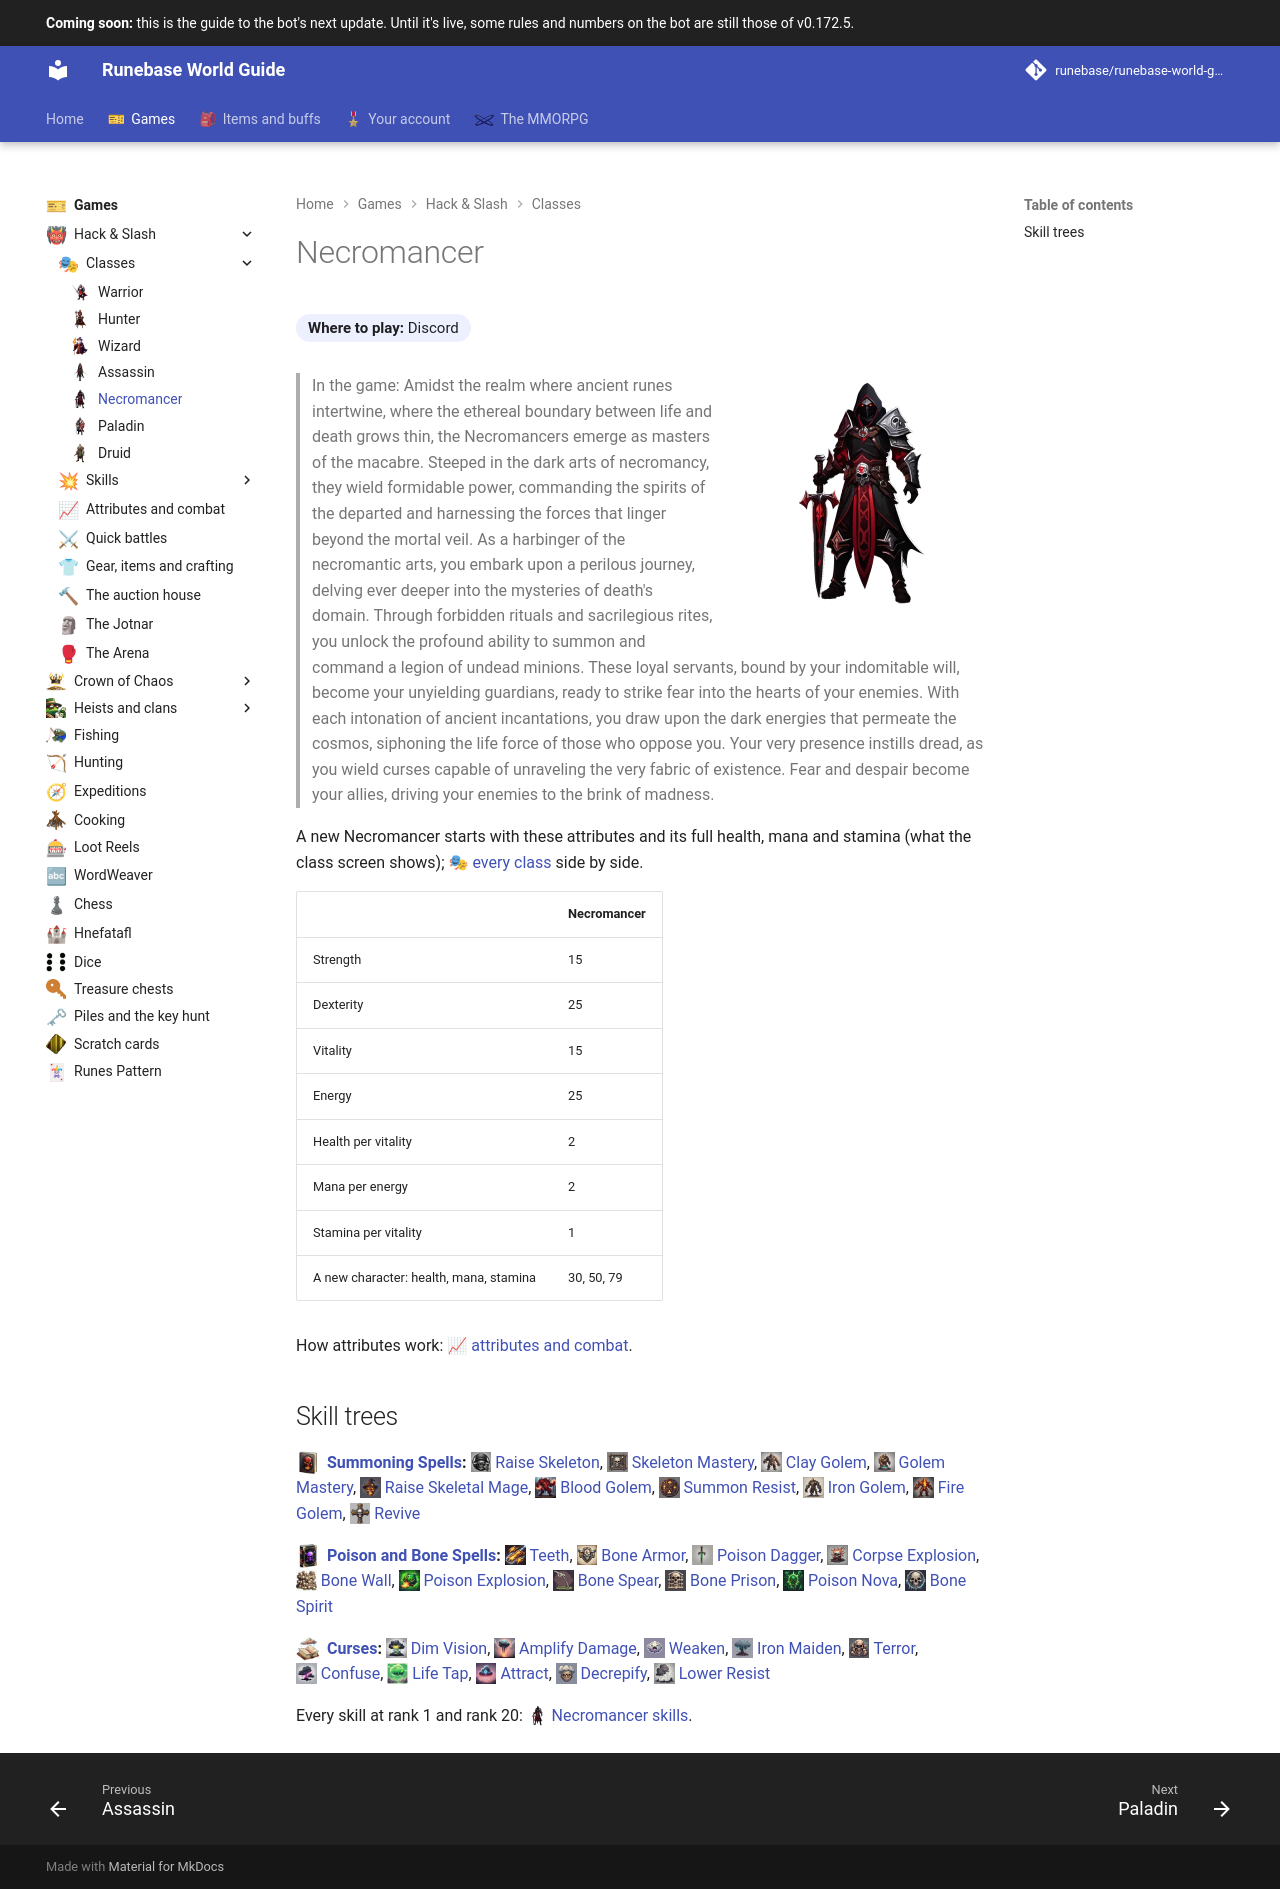

repository: Runebase/runebase-world-guide · page: next/games/hack-and-slash/classes/necromancer/index.html · generator: mkdocs

---
title: "Necromancer"
icon: guide/nav
nav_icon: "assets/icons/class/necromancer.webp"
---

# Necromancer

**Where to play:** Discord
{ .where-to-play }

![Necromancer](../../../assets/icons/class-picture/necromancer.webp){ .gi .gi-picture width="240" height="240" loading="lazy" }

> In the game: Amidst the realm where ancient runes intertwine, where the ethereal boundary between life and death grows thin, the Necromancers emerge as masters of the macabre. Steeped in the dark arts of necromancy, they wield formidable power, commanding the spirits of the departed and harnessing the forces that linger beyond the mortal veil. As a harbinger of the necromantic arts, you embark upon a perilous journey, delving ever deeper into the mysteries of death's domain. Through forbidden rituals and sacrilegious rites, you unlock the profound ability to summon and command a legion of undead minions. These loyal servants, bound by your indomitable will, become your unyielding guardians, ready to strike fear into the hearts of your enemies. With each intonation of ancient incantations, you draw upon the dark energies that permeate the cosmos, siphoning the life force of those who oppose you. Your very presence instills dread, as you wield curses capable of unraveling the very fabric of existence. Fear and despair become your allies, driving your enemies to the brink of madness.

A new Necromancer starts with these attributes and its full health, mana and stamina (what the class screen shows); <span class="gi-m">🎭&nbsp;[every class](index.md)</span> side by side.

|  | Necromancer |
|---|---|
| Strength | 15 |
| Dexterity | 25 |
| Vitality | 15 |
| Energy | 25 |
| Health per vitality | 2 |
| Mana per energy | 2 |
| Stamina per vitality | 1 |
| A new character: health, mana, stamina | 30, 50, 79 |

How attributes work: <span class="gi-m">📈&nbsp;[attributes and combat](../attributes-and-combat.md#attributes)</span>.

## Skill trees

![Summoning Spells](../../../assets/icons/skill-tree/summoning-spells.webp){ .gi .gi-inline width="24" height="24" loading="lazy" } **[Summoning Spells](../skills/necromancer/summoning-spells/index.md):** <span class="gi-m">![](../../../assets/icons/skill/necromancer/raise-skeleton.webp){ .gi .gi-mention width="20" height="20" loading="lazy" }&nbsp;[Raise Skeleton](../skills/necromancer/summoning-spells/raise-skeleton.md)</span>, <span class="gi-m">![](../../../assets/icons/skill/necromancer/skeleton-mastery.webp){ .gi .gi-mention width="20" height="20" loading="lazy" }&nbsp;[Skeleton Mastery](../skills/necromancer/summoning-spells/skeleton-mastery.md)</span>, <span class="gi-m">![](../../../assets/icons/skill/necromancer/clay-golem.webp){ .gi .gi-mention width="20" height="20" loading="lazy" }&nbsp;[Clay Golem](../skills/necromancer/summoning-spells/clay-golem.md)</span>, <span class="gi-m">![](../../../assets/icons/skill/necromancer/golem-mastery.webp){ .gi .gi-mention width="20" height="20" loading="lazy" }&nbsp;[Golem Mastery](../skills/necromancer/summoning-spells/golem-mastery.md)</span>, <span class="gi-m">![](../../../assets/icons/skill/necromancer/raise-skeletal-mage.webp){ .gi .gi-mention width="20" height="20" loading="lazy" }&nbsp;[Raise Skeletal Mage](../skills/necromancer/summoning-spells/raise-skeletal-mage.md)</span>, <span class="gi-m">![](../../../assets/icons/skill/necromancer/blood-golem.webp){ .gi .gi-mention width="20" height="20" loading="lazy" }&nbsp;[Blood Golem](../skills/necromancer/summoning-spells/blood-golem.md)</span>, <span class="gi-m">![](../../../assets/icons/skill/necromancer/summon-resist.webp){ .gi .gi-mention width="20" height="20" loading="lazy" }&nbsp;[Summon Resist](../skills/necromancer/summoning-spells/summon-resist.md)</span>, <span class="gi-m">![](../../../assets/icons/skill/necromancer/iron-golem.webp){ .gi .gi-mention width="20" height="20" loading="lazy" }&nbsp;[Iron Golem](../skills/necromancer/summoning-spells/iron-golem.md)</span>, <span class="gi-m">![](../../../assets/icons/skill/necromancer/fire-golem.webp){ .gi .gi-mention width="20" height="20" loading="lazy" }&nbsp;[Fire Golem](../skills/necromancer/summoning-spells/fire-golem.md)</span>, <span class="gi-m">![](../../../assets/icons/skill/necromancer/revive.webp){ .gi .gi-mention width="20" height="20" loading="lazy" }&nbsp;[Revive](../skills/necromancer/summoning-spells/revive.md)</span>

![Poison and Bone Spells](../../../assets/icons/skill-tree/poison-and-bone-spells.webp){ .gi .gi-inline width="24" height="24" loading="lazy" } **[Poison and Bone Spells](../skills/necromancer/poison-and-bone-spells/index.md):** <span class="gi-m">![](../../../assets/icons/skill/necromancer/teeth.webp){ .gi .gi-mention width="20" height="20" loading="lazy" }&nbsp;[Teeth](../skills/necromancer/poison-and-bone-spells/teeth.md)</span>, <span class="gi-m">![](../../../assets/icons/skill/necromancer/bone-armor.webp){ .gi .gi-mention width="20" height="20" loading="lazy" }&nbsp;[Bone Armor](../skills/necromancer/poison-and-bone-spells/bone-armor.md)</span>, <span class="gi-m">![](../../../assets/icons/skill/necromancer/poison-dagger.webp){ .gi .gi-mention width="20" height="20" loading="lazy" }&nbsp;[Poison Dagger](../skills/necromancer/poison-and-bone-spells/poison-dagger.md)</span>, <span class="gi-m">![](../../../assets/icons/skill/necromancer/corpse-explosion.webp){ .gi .gi-mention width="20" height="20" loading="lazy" }&nbsp;[Corpse Explosion](../skills/necromancer/poison-and-bone-spells/corpse-explosion.md)</span>, <span class="gi-m">![](../../../assets/icons/skill/necromancer/bone-wall.webp){ .gi .gi-mention width="20" height="20" loading="lazy" }&nbsp;[Bone Wall](../skills/necromancer/poison-and-bone-spells/bone-wall.md)</span>, <span class="gi-m">![](../../../assets/icons/skill/necromancer/poison-explosion.webp){ .gi .gi-mention width="20" height="20" loading="lazy" }&nbsp;[Poison Explosion](../skills/necromancer/poison-and-bone-spells/poison-explosion.md)</span>, <span class="gi-m">![](../../../assets/icons/skill/necromancer/bone-spear.webp){ .gi .gi-mention width="20" height="20" loading="lazy" }&nbsp;[Bone Spear](../skills/necromancer/poison-and-bone-spells/bone-spear.md)</span>, <span class="gi-m">![](../../../assets/icons/skill/necromancer/bone-prison.webp){ .gi .gi-mention width="20" height="20" loading="lazy" }&nbsp;[Bone Prison](../skills/necromancer/poison-and-bone-spells/bone-prison.md)</span>, <span class="gi-m">![](../../../assets/icons/skill/necromancer/poison-nova.webp){ .gi .gi-mention width="20" height="20" loading="lazy" }&nbsp;[Poison Nova](../skills/necromancer/poison-and-bone-spells/poison-nova.md)</span>, <span class="gi-m">![](../../../assets/icons/skill/necromancer/bone-spirit.webp){ .gi .gi-mention width="20" height="20" loading="lazy" }&nbsp;[Bone Spirit](../skills/necromancer/poison-and-bone-spells/bone-spirit.md)</span>

![Curses](../../../assets/icons/skill-tree/curses.webp){ .gi .gi-inline width="24" height="24" loading="lazy" } **[Curses](../skills/necromancer/curses/index.md):** <span class="gi-m">![](../../../assets/icons/skill/necromancer/dim-vision.webp){ .gi .gi-mention width="20" height="20" loading="lazy" }&nbsp;[Dim Vision](../skills/necromancer/curses/dim-vision.md)</span>, <span class="gi-m">![](../../../assets/icons/skill/necromancer/amplify-damage.webp){ .gi .gi-mention width="20" height="20" loading="lazy" }&nbsp;[Amplify Damage](../skills/necromancer/curses/amplify-damage.md)</span>, <span class="gi-m">![](../../../assets/icons/skill/necromancer/weaken.webp){ .gi .gi-mention width="20" height="20" loading="lazy" }&nbsp;[Weaken](../skills/necromancer/curses/weaken.md)</span>, <span class="gi-m">![](../../../assets/icons/skill/necromancer/iron-maiden.webp){ .gi .gi-mention width="20" height="20" loading="lazy" }&nbsp;[Iron Maiden](../skills/necromancer/curses/iron-maiden.md)</span>, <span class="gi-m">![](../../../assets/icons/skill/necromancer/terror.webp){ .gi .gi-mention width="20" height="20" loading="lazy" }&nbsp;[Terror](../skills/necromancer/curses/terror.md)</span>, <span class="gi-m">![](../../../assets/icons/skill/necromancer/confuse.webp){ .gi .gi-mention width="20" height="20" loading="lazy" }&nbsp;[Confuse](../skills/necromancer/curses/confuse.md)</span>, <span class="gi-m">![](../../../assets/icons/skill/necromancer/life-tap.webp){ .gi .gi-mention width="20" height="20" loading="lazy" }&nbsp;[Life Tap](../skills/necromancer/curses/life-tap.md)</span>, <span class="gi-m">![](../../../assets/icons/skill/necromancer/attract.webp){ .gi .gi-mention width="20" height="20" loading="lazy" }&nbsp;[Attract](../skills/necromancer/curses/attract.md)</span>, <span class="gi-m">![](../../../assets/icons/skill/necromancer/decrepify.webp){ .gi .gi-mention width="20" height="20" loading="lazy" }&nbsp;[Decrepify](../skills/necromancer/curses/decrepify.md)</span>, <span class="gi-m">![](../../../assets/icons/skill/necromancer/lower-resist.webp){ .gi .gi-mention width="20" height="20" loading="lazy" }&nbsp;[Lower Resist](../skills/necromancer/curses/lower-resist.md)</span>

Every skill at rank 1 and rank 20: <span class="gi-m">![](../../../assets/icons/class/necromancer.webp){ .gi .gi-mention width="20" height="20" loading="lazy" }&nbsp;[Necromancer skills](../skills/necromancer/index.md)</span>.
